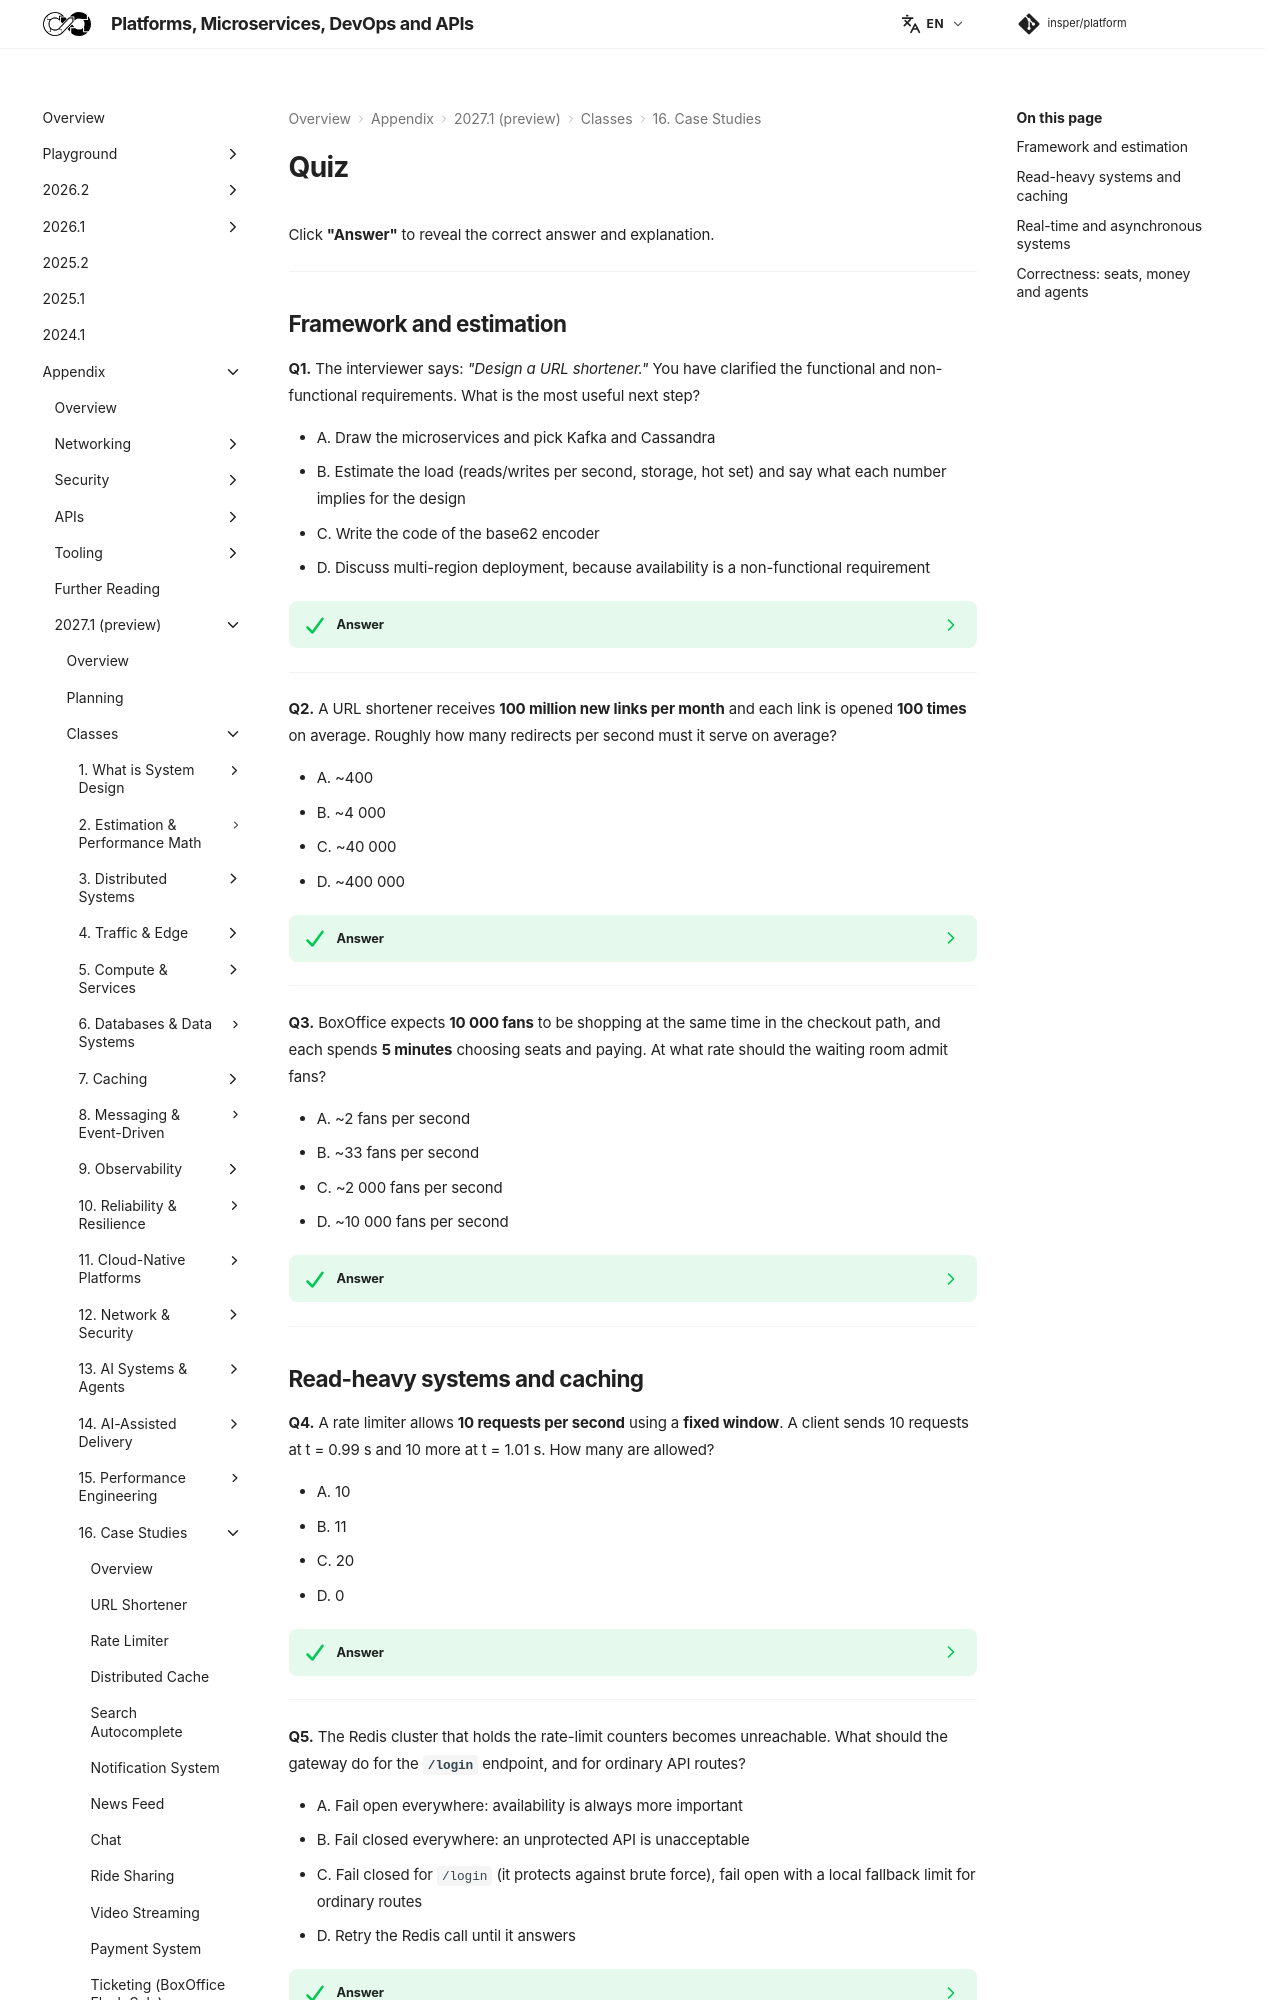

repository: Insper/platform · page: 2027.1/classes/case-studies/quiz/index.html · generator: mkdocs


Click **"Answer"** to reveal the correct answer and explanation.

---

## Framework and estimation

**Q1.** The interviewer says: *"Design a URL shortener."* You have clarified the functional and non-functional requirements. What is the most useful next step?

- A. Draw the microservices and pick Kafka and Cassandra
- B. Estimate the load (reads/writes per second, storage, hot set) and say what each number implies for the design
- C. Write the code of the base62 encoder
- D. Discuss multi-region deployment, because availability is a non-functional requirement

??? success "Answer"
    **B — Estimate, and turn the numbers into decisions.**

    The framework goes clarify → estimate → API and data model → high-level design → deep dives → bottlenecks. Numbers like "4 k redirects/s against 40 writes/s, hot set of ~33 GB" are what justify a cache and a stateless tier. Jumping to technologies (A) or to an advanced topic (D) before the numbers is the most common mistake; code (C) is rarely the point of a design interview.

---

**Q2.** A URL shortener receives **100 million new links per month** and each link is opened **100 times** on average. Roughly how many redirects per second must it serve on average?

- A. ~400
- B. ~4 000
- C. ~40 000
- D. ~400 000

??? success "Answer"
    **B — ~4 000 redirects/s.**

    100 M / (30 × 86 400 s) ≈ 39 writes/s; × 100 reads per link ≈ 3 900 reads/s. With a peak factor of 3, plan for ~12 k/s. The shortcut "1 million per day ≈ 12 per second" makes this a 10-second calculation.

---

**Q3.** BoxOffice expects **10 000 fans** to be shopping at the same time in the checkout path, and each spends **5 minutes** choosing seats and paying. At what rate should the waiting room admit fans?

- A. ~2 fans per second
- B. ~33 fans per second
- C. ~2 000 fans per second
- D. ~10 000 fans per second

??? success "Answer"
    **B — ~33 fans per second (≈ 2 000 per minute).**

    Little's Law: L = λ × W, so λ = L / W = 10 000 / 300 s ≈ 33/s. Admitting faster only grows the number of shoppers beyond what the inventory and the payment provider can take; admitting slower wastes capacity and makes the sale longer. The admission rate is then adjusted in a closed loop using p99 and provider health.

---
